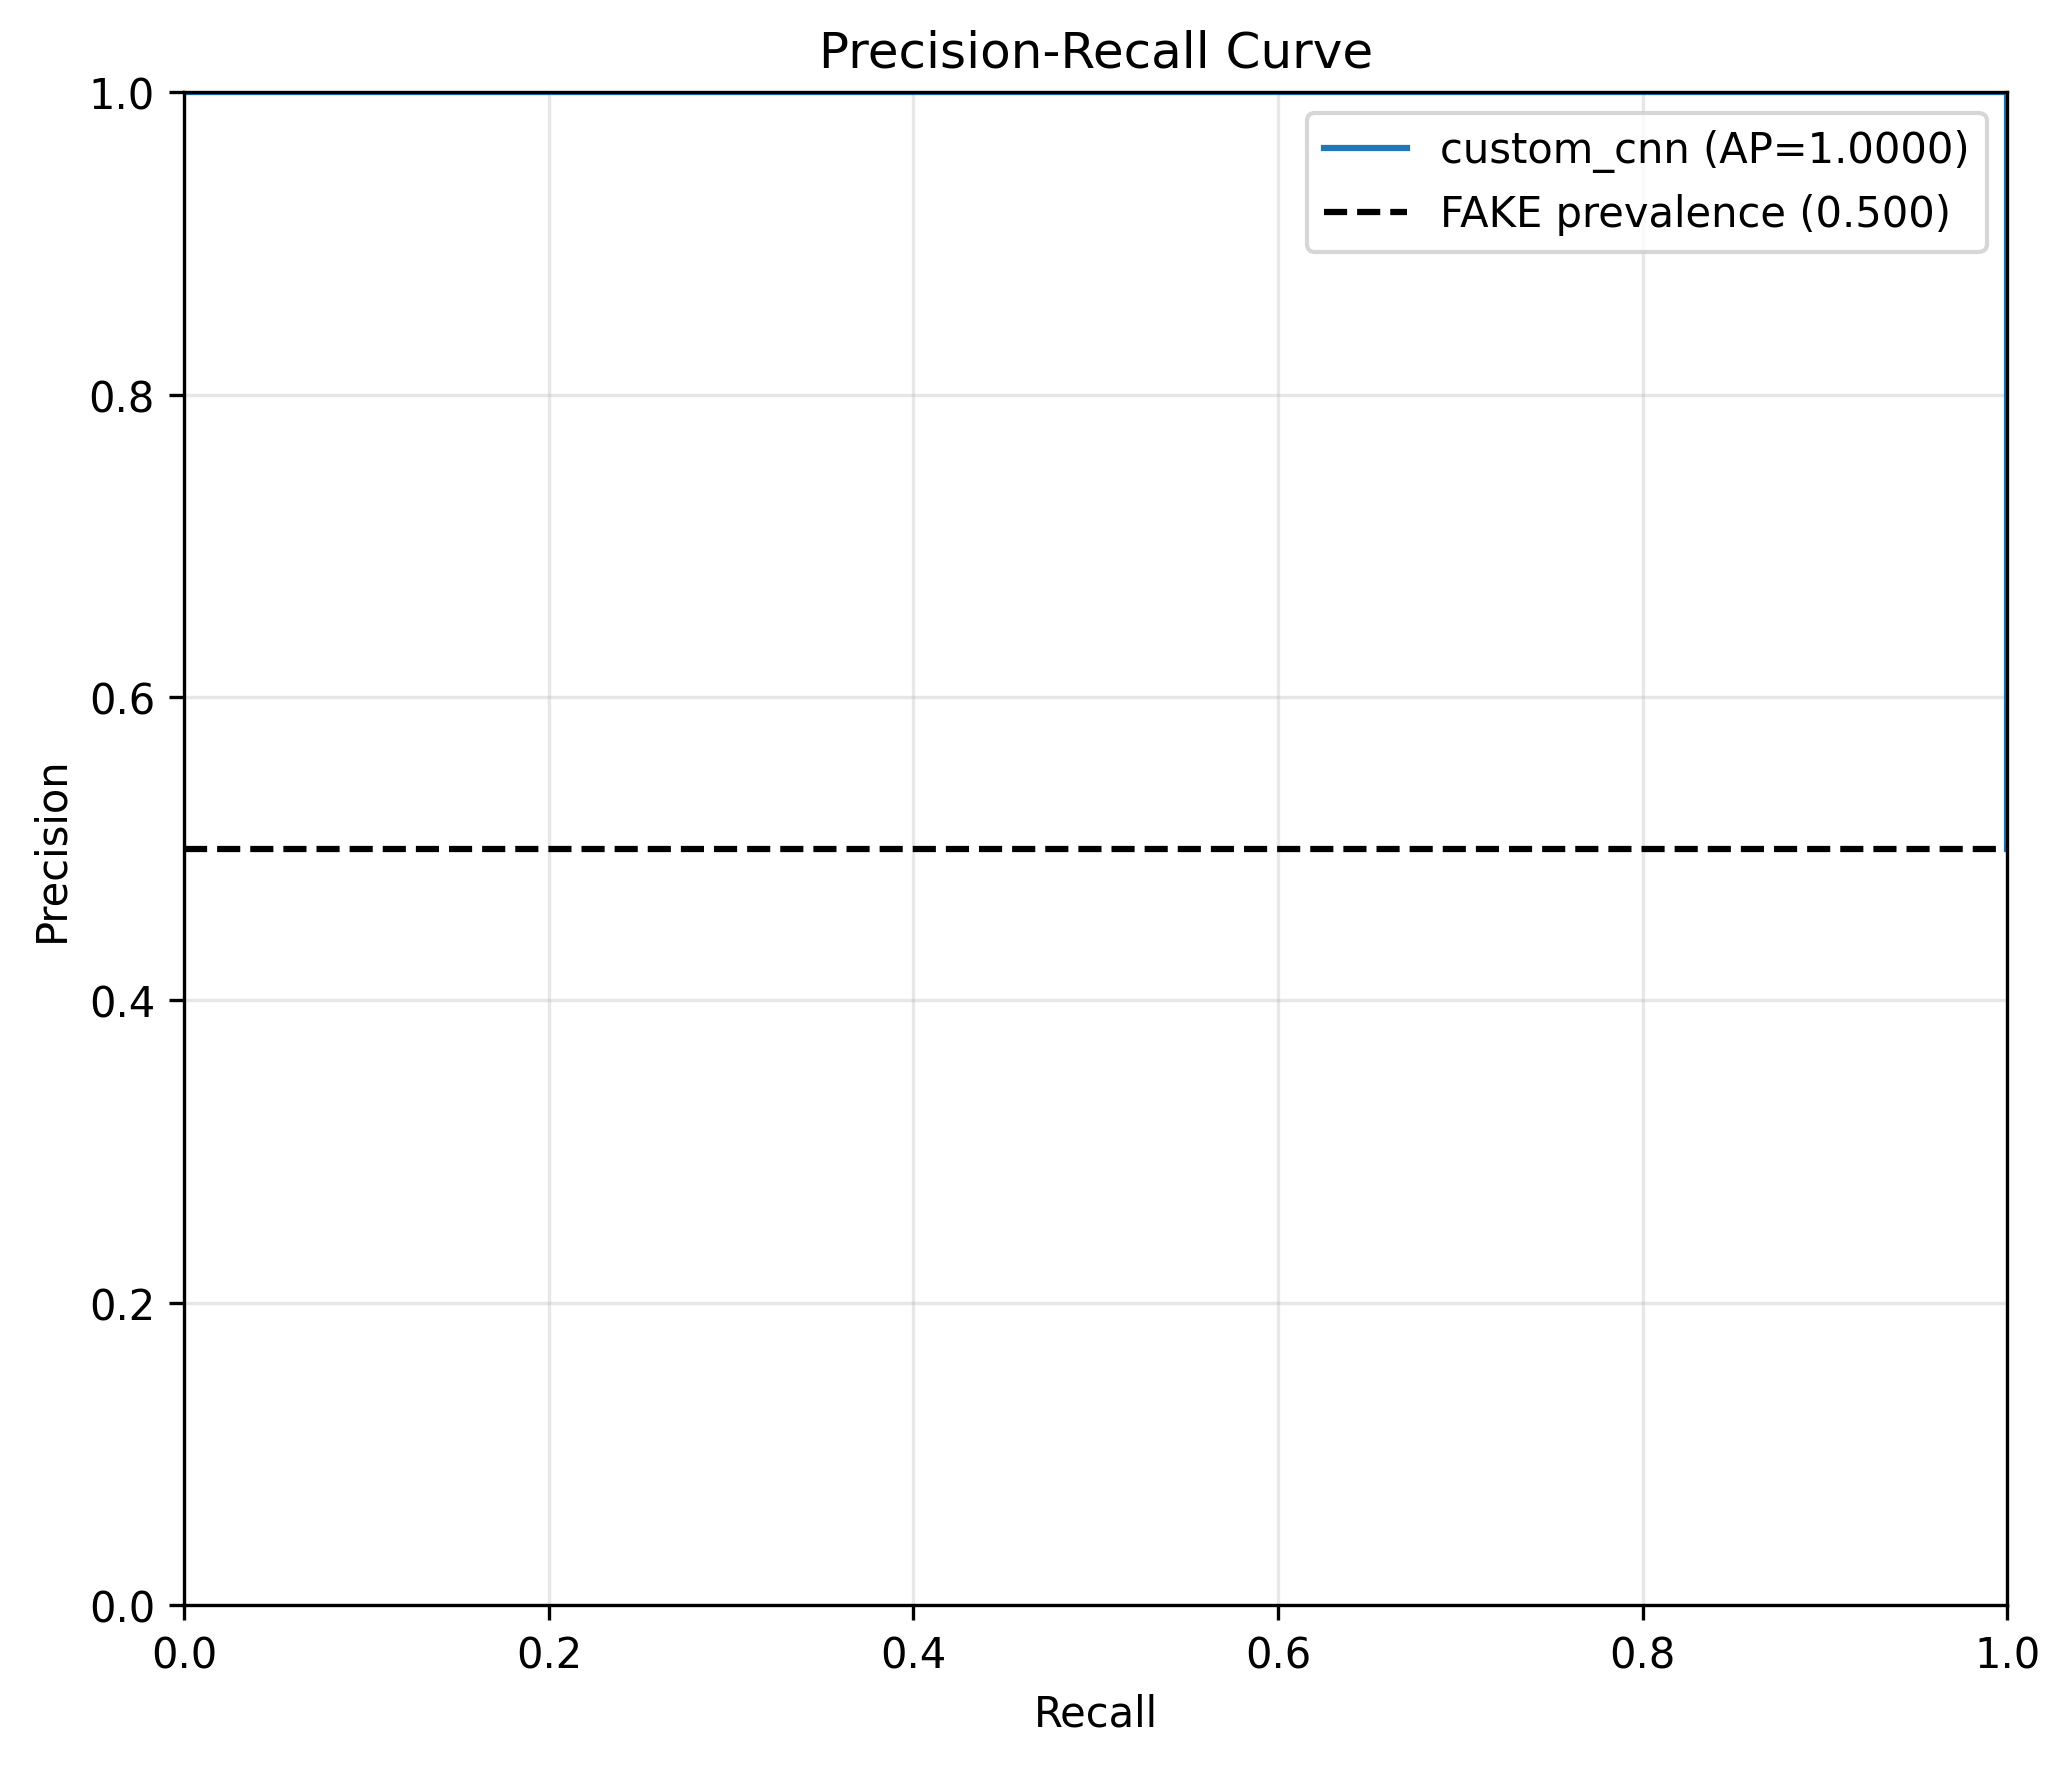

Data behind this chart, as committed beside it:
precision, recall, threshold
0.5, 1.0, 0.4808
0.5172, 1.0, 0.4808
0.5357, 1.0, 0.4809
0.5556, 1.0, 0.4809
0.5769, 1.0, 0.481
0.6, 1.0, 0.481
0.625, 1.0, 0.481
0.6522, 1.0, 0.481
0.6818, 1.0, 0.481
0.7143, 1.0, 0.481
0.75, 1.0, 0.4811
0.7895, 1.0, 0.4811
0.8333, 1.0, 0.4811
0.8824, 1.0, 0.4811
0.9375, 1.0, 0.4811
1.0, 1.0, 0.4813
1.0, 0.9333, 0.4813
1.0, 0.8667, 0.4813
1.0, 0.8, 0.4813
1.0, 0.7333, 0.4813
1.0, 0.6667, 0.4813
1.0, 0.6, 0.4814
1.0, 0.5333, 0.4814
1.0, 0.4667, 0.4814
1.0, 0.4, 0.4814
1.0, 0.3333, 0.4815
1.0, 0.2667, 0.4815
1.0, 0.2, 0.4815
1.0, 0.1333, 0.4816
1.0, 0.06667, 0.4816
